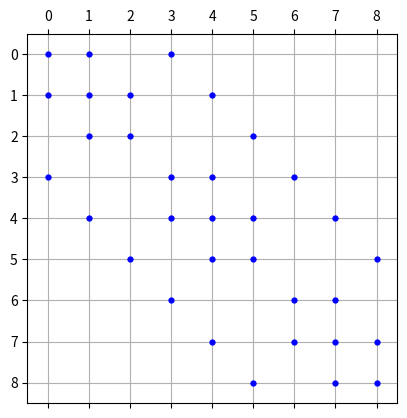

Write Python code to recreate this figure.
import numpy as np
import sys
import matplotlib.pyplot as plt


def finite_difference(h, c):
    row_num = int((1 / h) + 1)
    clmn_num = int((1 / h) + 1)
    zero_matr = np.zeros((row_num, clmn_num), dtype='float64')

    print(zero_matr)

    num_of_equation = (int(1 / h) - 1) * (int(1 / h) - 1)
    solution_matr = np.zeros((num_of_equation, num_of_equation), dtype='float64')
    print(solution_matr)
    current = 0
    for j in range(1, clmn_num - 1):
        for i in range(1, row_num - 1):
            zero_matr[i, j] = current
            solution_matr[current, current] = 4 + c * h * h
            if i != row_num - 2:
                solution_matr[current, current + 1] = -1
            if i != 1:
                solution_matr[current, current - 1] = -1
            if j != clmn_num - 2:
                solution_matr[current, current + (row_num - 2)] = -1
            if j != 1:
                solution_matr[current, current - (row_num - 2)] = -1
            current += 1
    print(solution_matr)
    plt.spy(solution_matr, markersize=7, marker='.', color='blue')
    plt.grid()
    plt.show()


    with open('solution_matr.txt', 'w') as f:
        print(solution_matr, file=f)

finite_difference(0.25, 0.1)
